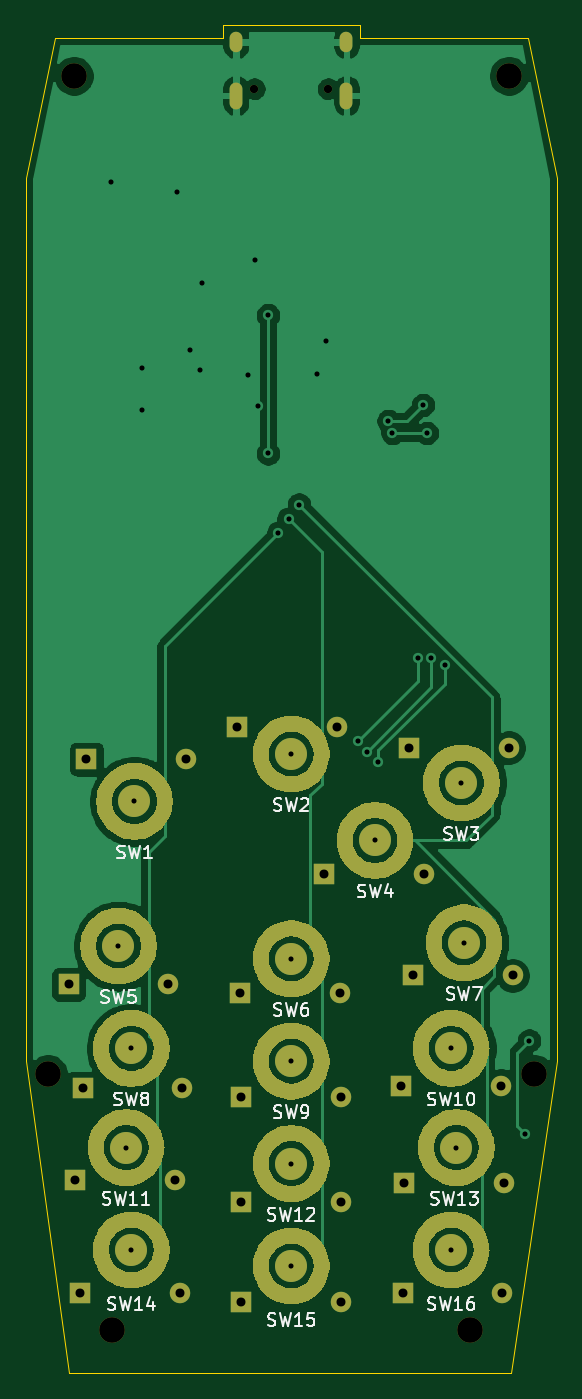
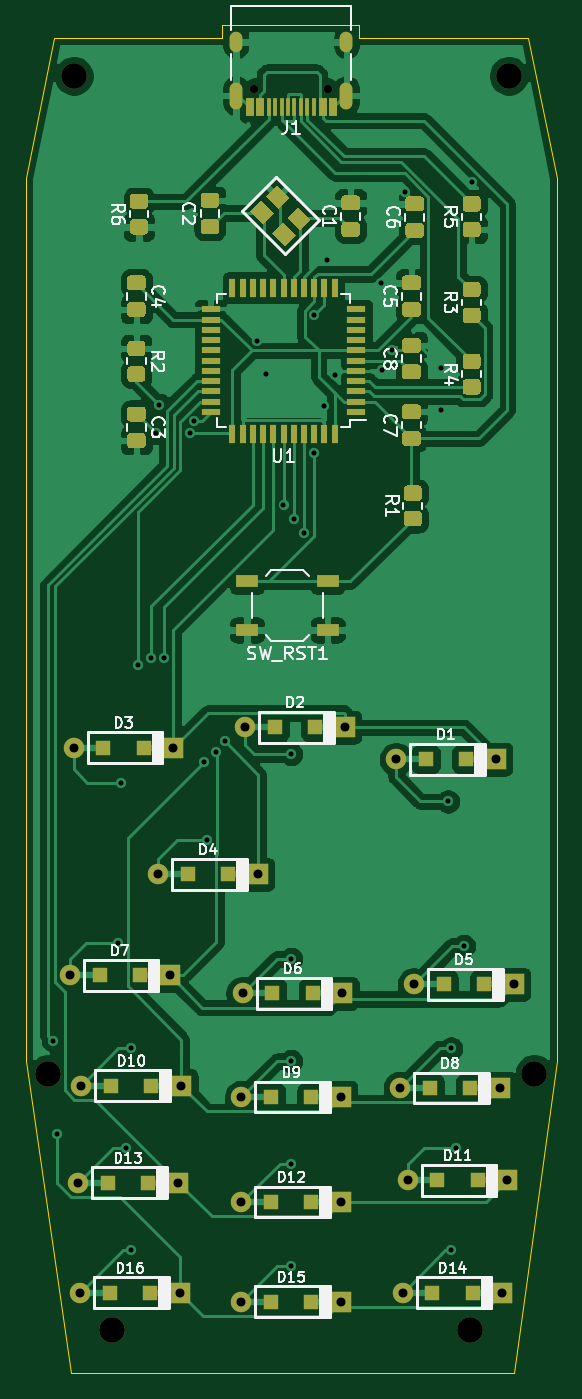
Circuit board: 11 layer files. Board 41.5 x 105.4 mm.
- bottom_copper: Nokia_3310_Controller-B_Cu.gbl (160219 bytes)
- bottom_mask: Nokia_3310_Controller-B_Mask.gbs (15343 bytes)
- paste: Nokia_3310_Controller-B_Paste.gbp (13752 bytes)
- bottom_silk: Nokia_3310_Controller-B_SilkS.gbo (36507 bytes)
- outline: Nokia_3310_Controller-Edge_Cuts.gm1 (1110 bytes)
- top_copper: Nokia_3310_Controller-F_Cu.gtl (111355 bytes)
- top_mask: Nokia_3310_Controller-F_Mask.gts (59944 bytes)
- paste: Nokia_3310_Controller-F_Paste.gtp (58127 bytes)
- top_silk: Nokia_3310_Controller-F_SilkS.gto (18304 bytes)
- drill: Nokia_3310_Controller-NPTH.drl (420 bytes)
- drill: Nokia_3310_Controller-PTH.drl (1712 bytes)

=== bottom_copper: Nokia_3310_Controller-B_Cu.gbl (160219 bytes, source omitted) ===
=== bottom_mask: Nokia_3310_Controller-B_Mask.gbs (15343 bytes, source omitted) ===
=== paste: Nokia_3310_Controller-B_Paste.gbp (13752 bytes, source omitted) ===
=== bottom_silk: Nokia_3310_Controller-B_SilkS.gbo (36507 bytes, source omitted) ===
=== outline: Nokia_3310_Controller-Edge_Cuts.gm1 ===
%TF.GenerationSoftware,KiCad,Pcbnew,(5.1.9)-1*%
%TF.CreationDate,2021-01-14T19:29:22+00:00*%
%TF.ProjectId,Nokia_3310_Controller,4e6f6b69-615f-4333-9331-305f436f6e74,rev?*%
%TF.SameCoordinates,Original*%
%TF.FileFunction,Profile,NP*%
%FSLAX46Y46*%
G04 Gerber Fmt 4.6, Leading zero omitted, Abs format (unit mm)*
G04 Created by KiCad (PCBNEW (5.1.9)-1) date 2021-01-14 19:29:22*
%MOMM*%
%LPD*%
G01*
G04 APERTURE LIST*
%TA.AperFunction,Profile*%
%ADD10C,0.050000*%
%TD*%
G04 APERTURE END LIST*
D10*
X172700000Y-158400000D02*
X138100000Y-158400000D01*
X160900000Y-54000000D02*
X174000000Y-54000000D01*
X160900000Y-53000000D02*
X160900000Y-54000000D01*
X150200000Y-53000000D02*
X160900000Y-53000000D01*
X150200000Y-54000000D02*
X150200000Y-53000000D01*
X137000000Y-54000000D02*
X150200000Y-54000000D01*
X134750000Y-65000000D02*
X137000000Y-54000000D01*
X176250000Y-65000000D02*
X174000000Y-54000000D01*
X176250000Y-134000000D02*
X176250000Y-65000000D01*
X134750000Y-134000000D02*
X134750000Y-65000000D01*
X172700000Y-158400000D02*
X176250000Y-134000000D01*
X138100000Y-158400000D02*
X134750000Y-134000000D01*
M02*

=== top_copper: Nokia_3310_Controller-F_Cu.gtl (111355 bytes, source omitted) ===
=== top_mask: Nokia_3310_Controller-F_Mask.gts (59944 bytes, source omitted) ===
=== paste: Nokia_3310_Controller-F_Paste.gtp (58127 bytes, source omitted) ===
=== top_silk: Nokia_3310_Controller-F_SilkS.gto (18304 bytes, source omitted) ===
=== drill: Nokia_3310_Controller-NPTH.drl ===
M48
; DRILL file {KiCad (5.1.9)-1} date 01/14/21 19:29:29
; FORMAT={-:-/ absolute / inch / decimal}
; #@! TF.CreationDate,2021-01-14T19:29:29+00:00
; #@! TF.GenerationSoftware,Kicad,Pcbnew,(5.1.9)-1
; #@! TF.FileFunction,NonPlated,1,2,NPTH
FMAT,2
INCH
T1C0.0256
T2C0.0787
%
G90
G05
T1
X6.0083Y-2.2835
X6.2358Y-2.2835
T2
X5.374Y-5.315
X5.4528Y-2.2441
X5.5709Y-6.1024
X6.6732Y-6.1024
X6.7913Y-2.2441
X6.8701Y-5.315
T0
M30

=== drill: Nokia_3310_Controller-PTH.drl ===
M48
; DRILL file {KiCad (5.1.9)-1} date 01/14/21 19:29:29
; FORMAT={-:-/ absolute / inch / decimal}
; #@! TF.CreationDate,2021-01-14T19:29:29+00:00
; #@! TF.GenerationSoftware,Kicad,Pcbnew,(5.1.9)-1
; #@! TF.FileFunction,Plated,1,2,PTH
FMAT,2
INCH
T1C0.0157
T2C0.0236
T3C0.0276
%
G90
G05
T1
X5.5669Y-2.5709
X5.5906Y-4.9213
X5.6142Y-5.5413
X5.6299Y-5.2362
X5.6299Y-5.8563
X5.6398Y-4.4764
X5.6614Y-3.1417
X5.6614Y-3.2717
X5.7717Y-2.6024
X5.811Y-3.0866
X5.8425Y-3.1496
X5.8465Y-2.8819
X5.9882Y-3.1654
X6.0118Y-2.811
X6.0197Y-3.2598
X6.0512Y-2.9803
X6.0512Y-3.4055
X6.0827Y-3.6496
X6.1142Y-3.6063
X6.122Y-4.3307
X6.122Y-4.9606
X6.122Y-5.2756
X6.122Y-5.5906
X6.122Y-5.9055
X6.1457Y-3.563
X6.2008Y-3.1614
X6.2283Y-3.0591
X6.3268Y-4.2913
X6.3543Y-4.3228
X6.3799Y-4.5965
X6.3898Y-4.3543
X6.4207Y-3.3051
X6.4331Y-3.3425
X6.5128Y-4.0354
X6.5276Y-3.2559
X6.5394Y-3.3425
X6.5522Y-4.0354
X6.5945Y-4.0551
X6.6142Y-5.2362
X6.6142Y-5.8563
X6.6299Y-5.5413
X6.6457Y-4.4193
X6.6535Y-4.9114
X6.8425Y-5.5
X6.8543Y-5.2126
T3
X5.437Y-5.0394
X5.4567Y-5.6417
X5.4724Y-5.9882
X5.4803Y-5.3583
X5.4921Y-4.3465
X5.7441Y-5.0394
X5.7638Y-5.6417
X5.7795Y-5.9882
X5.7874Y-5.3583
X5.7992Y-4.3465
X5.9567Y-4.248
X5.9646Y-5.0669
X5.9685Y-5.3858
X5.9685Y-5.7087
X5.9685Y-6.0157
X6.2244Y-4.7008
X6.2638Y-4.248
X6.2717Y-5.0669
X6.2756Y-5.3858
X6.2756Y-5.7087
X6.2756Y-6.0157
X6.4606Y-5.3504
X6.4646Y-5.9882
X6.4705Y-5.6496
X6.4843Y-4.311
X6.4961Y-5.0118
X6.5315Y-4.7008
X6.7677Y-5.3504
X6.7717Y-5.9882
X6.7776Y-5.6496
X6.7913Y-4.311
X6.8031Y-5.0118
T2
G00X5.952Y-2.128
M15
G01X5.952Y-2.1516
M16
G05
G00X5.952Y-2.2827
M15
G01X5.952Y-2.326
M16
G05
G00X6.2921Y-2.128
M15
G01X6.2921Y-2.1516
M16
G05
G00X6.2921Y-2.2827
M15
G01X6.2921Y-2.326
M16
G05
T0
M30

